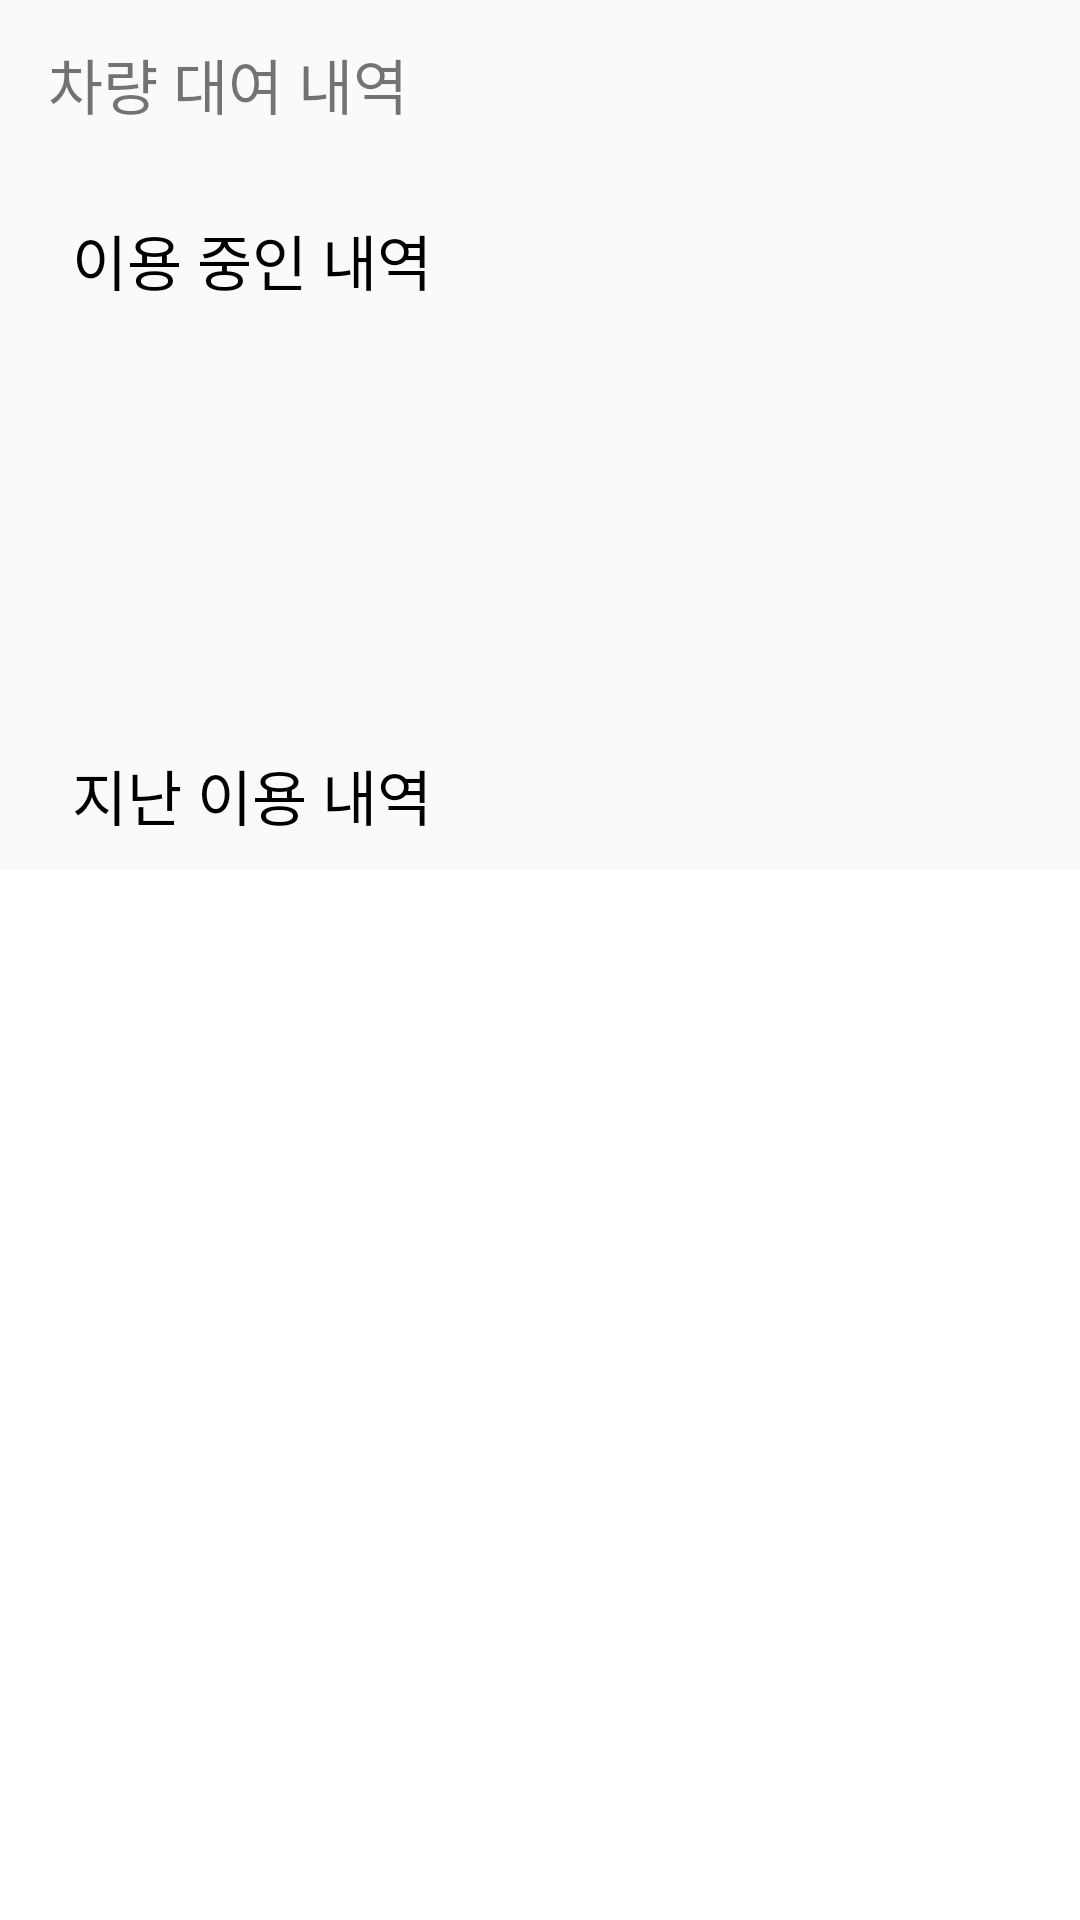

Layout XML and referenced resources for this Android screen:
<!-- AndroidManifest.xml: application theme AppTheme.NoActionBar -->
<!-- res/layout/activity_history.xml -->
<?xml version="1.0" encoding="utf-8"?>

<androidx.constraintlayout.widget.ConstraintLayout xmlns:android="http://schemas.android.com/apk/res/android"
    xmlns:app="http://schemas.android.com/apk/res-auto"
    xmlns:tools="http://schemas.android.com/tools"
    android:layout_width="match_parent"
    android:layout_height="match_parent"
    tools:context=".HistoryActivity">

    <androidx.appcompat.widget.Toolbar
        android:id="@+id/toolbar"
        android:layout_width="match_parent"
        android:layout_height="wrap_content"
        android:background="@color/newgrey"

        app:layout_constraintEnd_toEndOf="parent"
        app:layout_constraintStart_toStartOf="parent"
        app:layout_constraintTop_toTopOf="parent">

        <TextView
            android:layout_width="wrap_content"
            android:layout_height="wrap_content"
            android:layout_gravity="left"
            android:text="차량 대여 내역"
            android:textSize="20dp">

        </TextView>

    </androidx.appcompat.widget.Toolbar>

    <TextView
        android:id="@+id/textView4"
        android:layout_width="wrap_content"
        android:layout_height="wrap_content"
        android:layout_marginTop="16dp"
        android:layout_marginLeft="24dp"
        app:layout_constraintStart_toStartOf="parent"
        android:layout_marginBottom="16dp"
        android:text="이용 중인 내역"
        android:textSize="20dp"
        android:textColor="@color/black"

        app:layout_constraintBottom_toTopOf="@+id/carnumtextview"
        app:layout_constraintTop_toBottomOf="@id/toolbar"
        tools:ignore="MissingConstraints"
        tools:layout_editor_absoluteX="24dp" />

    <TextView
        android:id="@+id/textView8"
        android:layout_width="wrap_content"
        android:layout_height="wrap_content"
        android:layout_marginLeft="24dp"
        android:layout_marginTop="16dp"
        android:layout_marginBottom="8dp"
        android:text="지난 이용 내역"
        android:textSize="20dp"
        android:textColor="@color/black"
        app:layout_constraintBottom_toTopOf="@+id/linearLayout"
        app:layout_constraintStart_toStartOf="parent"
        app:layout_constraintTop_toBottomOf="@+id/returnBtn"
        tools:ignore="MissingConstraints" />

    <TextView
        android:id="@+id/currentcarinfotextview"
        android:layout_width="240dp"
        android:layout_height="60dp"
        android:layout_marginStart="24dp"
        android:layout_marginTop="8dp"
        app:layout_constraintStart_toStartOf="parent"
        app:layout_constraintTop_toBottomOf="@+id/textView4" />

    <Button
        android:id="@+id/returnBtn"
        android:layout_width="180dp"
        android:layout_height="50dp"
        android:layout_marginStart="200dp"
        android:layout_marginTop="5dp"
        android:layout_marginEnd="200dp"
        android:layout_marginBottom="5dp"
        android:background="@color/newblue"
        android:gravity="center"
        android:onClick="onCameraButtonClicked"
        android:text="반납하기"
        android:textColor="@color/white"
        android:textSize="16dp"
        app:layout_constraintBottom_toTopOf="@+id/textView8"
        app:layout_constraintEnd_toEndOf="parent"
        app:layout_constraintStart_toStartOf="parent"
        app:layout_constraintTop_toBottomOf="@+id/currentcarinfotextview"
        tools:ignore="MissingConstraints" />

    <LinearLayout
        android:id="@+id/linearLayout"
        android:layout_width="414dp"
        android:layout_height="match_parent"
        android:layout_marginTop="290dp"
        android:orientation="vertical"
        android:background="@color/white"
        app:layout_constraintEnd_toEndOf="parent"
        app:layout_constraintTop_toTopOf="parent"
        tools:context=".HistoryActivity"
        tools:ignore="MissingConstraints">

        <androidx.recyclerview.widget.RecyclerView
            android:id="@+id/recyclerView"
            android:paddingLeft="24dp"
            android:paddingRight="24dp"
            android:layout_width="match_parent"
            android:layout_height="match_parent" />
    </LinearLayout>


</androidx.constraintlayout.widget.ConstraintLayout>
<!-- resources referenced by this layout -->
<resources>
  <style name="AppTheme.NoActionBar">
  
      <item name="windowActionBar">false</item>
  
      <item name="windowNoTitle">true</item>
  
      </style>
  <!-- not gathered from this repository: default colours our renderer supplied (Android Studio template values) -->
  <color name="black">#FF000000</color>
  <color name="white">#FFFFFFFF</color>
</resources>
